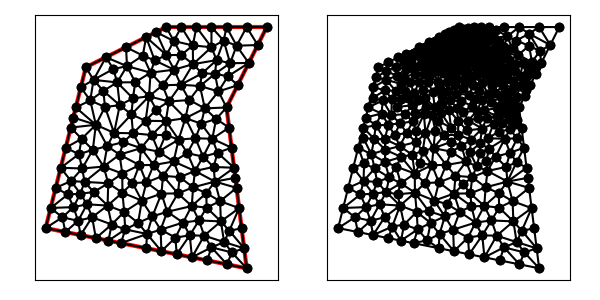

The file beside this chart, header and first rows:
1.300000000000000000e+01, 0.000000000000000000e+00, 1.200000000000000000e+01, 8.000000000000000000e+00, 1.400000000000000000e+01, 1.200000000000000000e+01, 9.000000000000000000e+00, 1.200000000000000000e+01, 5.000000000000000000e+00, 1.000000000000000000e+01, 3.000000000000000000e+00, 2.000000000000000000e+00, 9.722102820992756023e+00, 9.131077069144312830e+00, 1.067825610452867124e+01, 9.066061990937486215e+00, 1.078169459222677418e+01, 9.697814856560853514e+00, 1.039401783924940048e+01, 9.298317972214217519e+00, 0.000000000000000000e+00, 1.029735494086636283e-01
1.300000000000000000e+01, 0.000000000000000000e+00, 1.200000000000000000e+01, 8.000000000000000000e+00, 1.400000000000000000e+01, 1.200000000000000000e+01, 9.000000000000000000e+00, 1.200000000000000000e+01, 5.000000000000000000e+00, 1.000000000000000000e+01, 3.000000000000000000e+00, 2.000000000000000000e+00, 1.159796589747930540e+01, 8.796636753141447329e+00, 1.067825610452867124e+01, 9.066061990937486215e+00, 1.092063786560725624e+01, 7.955048999645681462e+00, 1.106561995587174430e+01, 8.605915914574872261e+00, 0.000000000000000000e+00, 1.005786529068062457e-01
1.300000000000000000e+01, 0.000000000000000000e+00, 1.200000000000000000e+01, 8.000000000000000000e+00, 1.400000000000000000e+01, 1.200000000000000000e+01, 9.000000000000000000e+00, 1.200000000000000000e+01, 5.000000000000000000e+00, 1.000000000000000000e+01, 3.000000000000000000e+00, 2.000000000000000000e+00, 1.125000000000000000e+01, 1.099712984552094674e+01, 1.185742794066409189e+01, 1.132474286342456615e+01, 1.125000000000000000e+01, 1.200000000000000000e+01, 1.145247598022136515e+01, 1.144062423631517156e+01, 1.000000000000000000e+00, 2.275827299989164609e-01
1.300000000000000000e+01, 0.000000000000000000e+00, 1.200000000000000000e+01, 8.000000000000000000e+00, 1.400000000000000000e+01, 1.200000000000000000e+01, 9.000000000000000000e+00, 1.200000000000000000e+01, 5.000000000000000000e+00, 1.000000000000000000e+01, 3.000000000000000000e+00, 2.000000000000000000e+00, 1.206982991292671414e+01, 9.554004488770061698e+00, 1.310557280900008337e+01, 1.021114561800016851e+01, 1.217925068791305421e+01, 1.020390066368997317e+01, 1.245155113661328450e+01, 9.989683590153399351e+00, 1.000000000000000000e+00, 1.104970785884043794e-01
1.300000000000000000e+01, 0.000000000000000000e+00, 1.200000000000000000e+01, 8.000000000000000000e+00, 1.400000000000000000e+01, 1.200000000000000000e+01, 9.000000000000000000e+00, 1.200000000000000000e+01, 5.000000000000000000e+00, 1.000000000000000000e+01, 3.000000000000000000e+00, 2.000000000000000000e+00, 1.200000000000000000e+01, 8.000000000000000000e+00, 1.255278640450004168e+01, 9.105572809000083367e+00, 1.159796589747930540e+01, 8.796636753141447329e+00, 1.205025076732644784e+01, 8.634069854047176307e+00, 1.000000000000000000e+00, 1.005786529068062457e-01
1.300000000000000000e+01, 0.000000000000000000e+00, 1.200000000000000000e+01, 8.000000000000000000e+00, 1.400000000000000000e+01, 1.200000000000000000e+01, 9.000000000000000000e+00, 1.200000000000000000e+01, 5.000000000000000000e+00, 1.000000000000000000e+01, 3.000000000000000000e+00, 2.000000000000000000e+00, 1.250000000000000000e+01, 1.107294901687515853e+01, 1.355278640450004168e+01, 1.110557280900008337e+01, 1.300000000000000000e+01, 1.200000000000000000e+01, 1.301759546816668056e+01, 1.139284060862508063e+01, 1.000000000000000000e+00, 3.461229587791745388e-01
1.300000000000000000e+01, 0.000000000000000000e+00, 1.200000000000000000e+01, 8.000000000000000000e+00, 1.400000000000000000e+01, 1.200000000000000000e+01, 9.000000000000000000e+00, 1.200000000000000000e+01, 5.000000000000000000e+00, 1.000000000000000000e+01, 3.000000000000000000e+00, 2.000000000000000000e+00, 1.200000000000000000e+01, 1.200000000000000000e+01, 1.185742794066409189e+01, 1.132474286342456615e+01, 1.250000000000000000e+01, 1.107294901687515853e+01, 1.211914264688803122e+01, 1.146589729343324215e+01, 1.000000000000000000e+00, 3.461229587791745388e-01
1.300000000000000000e+01, 0.000000000000000000e+00, 1.200000000000000000e+01, 8.000000000000000000e+00, 1.400000000000000000e+01, 1.200000000000000000e+01, 9.000000000000000000e+00, 1.200000000000000000e+01, 5.000000000000000000e+00, 1.000000000000000000e+01, 3.000000000000000000e+00, 2.000000000000000000e+00, 1.310557280900008337e+01, 1.021114561800016851e+01, 1.250000000000000000e+01, 1.107294901687515853e+01, 1.217925068791305421e+01, 1.020390066368997317e+01, 1.259494116563771193e+01, 1.049599843285510126e+01, 1.000000000000000000e+00, 3.461229587791745388e-01
1.300000000000000000e+01, 0.000000000000000000e+00, 1.200000000000000000e+01, 8.000000000000000000e+00, 1.400000000000000000e+01, 1.200000000000000000e+01, 9.000000000000000000e+00, 1.200000000000000000e+01, 5.000000000000000000e+00, 1.000000000000000000e+01, 3.000000000000000000e+00, 2.000000000000000000e+00, 8.220080501129691797e+00, 9.732095504154665733e+00, 7.834148540766814328e+00, 1.058170291846637134e+01, 7.048366287776921091e+00, 1.005559118791438955e+01, 7.700865109891142701e+00, 1.012312987017847554e+01, 0.000000000000000000e+00, 8.289787271588894280e-02
1.300000000000000000e+01, 0.000000000000000000e+00, 1.200000000000000000e+01, 8.000000000000000000e+00, 1.400000000000000000e+01, 1.200000000000000000e+01, 9.000000000000000000e+00, 1.200000000000000000e+01, 5.000000000000000000e+00, 1.000000000000000000e+01, 3.000000000000000000e+00, 2.000000000000000000e+00, 1.250000000000000000e+01, 1.107294901687515853e+01, 1.300000000000000000e+01, 1.200000000000000000e+01, 1.200000000000000000e+01, 1.200000000000000000e+01, 1.250000000000000000e+01, 1.169098300562505166e+01, 1.000000000000000000e+00, 3.461229587791745388e-01
1.300000000000000000e+01, 0.000000000000000000e+00, 1.200000000000000000e+01, 8.000000000000000000e+00, 1.400000000000000000e+01, 1.200000000000000000e+01, 9.000000000000000000e+00, 1.200000000000000000e+01, 5.000000000000000000e+00, 1.000000000000000000e+01, 3.000000000000000000e+00, 2.000000000000000000e+00, 1.092063786560725624e+01, 7.955048999645681462e+00, 1.200000000000000000e+01, 8.000000000000000000e+00, 1.159796589747930540e+01, 8.796636753141447329e+00, 1.150620125436218721e+01, 8.250561917595709005e+00, 1.000000000000000000e+00, 1.005786529068062457e-01
1.300000000000000000e+01, 0.000000000000000000e+00, 1.200000000000000000e+01, 8.000000000000000000e+00, 1.400000000000000000e+01, 1.200000000000000000e+01, 9.000000000000000000e+00, 1.200000000000000000e+01, 5.000000000000000000e+00, 1.000000000000000000e+01, 3.000000000000000000e+00, 2.000000000000000000e+00, 1.355278640450004168e+01, 1.110557280900008337e+01, 1.400000000000000000e+01, 1.200000000000000000e+01, 1.300000000000000000e+01, 1.200000000000000000e+01, 1.351759546816668056e+01, 1.170185760300002720e+01, 1.000000000000000000e+00, 5.000000000000000000e-01
1.300000000000000000e+01, 0.000000000000000000e+00, 1.200000000000000000e+01, 8.000000000000000000e+00, 1.400000000000000000e+01, 1.200000000000000000e+01, 9.000000000000000000e+00, 1.200000000000000000e+01, 5.000000000000000000e+00, 1.000000000000000000e+01, 3.000000000000000000e+00, 2.000000000000000000e+00, 1.310557280900008337e+01, 1.021114561800016851e+01, 1.355278640450004168e+01, 1.110557280900008337e+01, 1.250000000000000000e+01, 1.107294901687515853e+01, 1.305278640450004168e+01, 1.079655581462513680e+01, 1.000000000000000000e+00, 3.461229587791745388e-01
1.300000000000000000e+01, 0.000000000000000000e+00, 1.200000000000000000e+01, 8.000000000000000000e+00, 1.400000000000000000e+01, 1.200000000000000000e+01, 9.000000000000000000e+00, 1.200000000000000000e+01, 5.000000000000000000e+00, 1.000000000000000000e+01, 3.000000000000000000e+00, 2.000000000000000000e+00, 9.752960650832614320e+00, 1.061355317652269648e+01, 1.033241572333160718e+01, 1.015384084477302196e+01, 1.032256066171093067e+01, 1.108542120533473252e+01, 1.013597901195838347e+01, 1.061760507554348365e+01, 0.000000000000000000e+00, 7.360626555718327579e-02
1.300000000000000000e+01, 0.000000000000000000e+00, 1.200000000000000000e+01, 8.000000000000000000e+00, 1.400000000000000000e+01, 1.200000000000000000e+01, 9.000000000000000000e+00, 1.200000000000000000e+01, 5.000000000000000000e+00, 1.000000000000000000e+01, 3.000000000000000000e+00, 2.000000000000000000e+00, 1.185742794066409189e+01, 1.132474286342456615e+01, 1.150611079962498806e+01, 1.035624501316942592e+01, 1.217925068791305421e+01, 1.020390066368997317e+01, 1.184759647606737865e+01, 1.062829618009465626e+01, 0.000000000000000000e+00, 1.339741787420002661e-01
1.300000000000000000e+01, 0.000000000000000000e+00, 1.200000000000000000e+01, 8.000000000000000000e+00, 1.400000000000000000e+01, 1.200000000000000000e+01, 9.000000000000000000e+00, 1.200000000000000000e+01, 5.000000000000000000e+00, 1.000000000000000000e+01, 3.000000000000000000e+00, 2.000000000000000000e+00, 1.125000000000000000e+01, 1.099712984552094674e+01, 1.125000000000000000e+01, 1.200000000000000000e+01, 1.050000000000000000e+01, 1.200000000000000000e+01, 1.100000000000000000e+01, 1.166570994850698106e+01, 1.000000000000000000e+00, 2.275827299989164609e-01
1.300000000000000000e+01, 0.000000000000000000e+00, 1.200000000000000000e+01, 8.000000000000000000e+00, 1.400000000000000000e+01, 1.200000000000000000e+01, 9.000000000000000000e+00, 1.200000000000000000e+01, 5.000000000000000000e+00, 1.000000000000000000e+01, 3.000000000000000000e+00, 2.000000000000000000e+00, 1.255278640450004168e+01, 9.105572809000083367e+00, 1.206982991292671414e+01, 9.554004488770061698e+00, 1.159796589747930540e+01, 8.796636753141447329e+00, 1.207352740496868648e+01, 9.152071350303863539e+00, 1.000000000000000000e+00, 1.005786529068062457e-01
1.300000000000000000e+01, 0.000000000000000000e+00, 1.200000000000000000e+01, 8.000000000000000000e+00, 1.400000000000000000e+01, 1.200000000000000000e+01, 9.000000000000000000e+00, 1.200000000000000000e+01, 5.000000000000000000e+00, 1.000000000000000000e+01, 3.000000000000000000e+00, 2.000000000000000000e+00, 1.185742794066409189e+01, 1.132474286342456615e+01, 1.125000000000000000e+01, 1.099712984552094674e+01, 1.150611079962498806e+01, 1.035624501316942592e+01, 1.153784624676302606e+01, 1.089270590737164746e+01, 0.000000000000000000e+00, 1.339741787420002661e-01
1.300000000000000000e+01, 0.000000000000000000e+00, 1.200000000000000000e+01, 8.000000000000000000e+00, 1.400000000000000000e+01, 1.200000000000000000e+01, 9.000000000000000000e+00, 1.200000000000000000e+01, 5.000000000000000000e+00, 1.000000000000000000e+01, 3.000000000000000000e+00, 2.000000000000000000e+00, 1.217925068791305421e+01, 1.020390066368997317e+01, 1.250000000000000000e+01, 1.107294901687515853e+01, 1.185742794066409189e+01, 1.132474286342456615e+01, 1.217889287619238381e+01, 1.086719751466323203e+01, 0.000000000000000000e+00, 3.461229587791745388e-01
1.300000000000000000e+01, 0.000000000000000000e+00, 1.200000000000000000e+01, 8.000000000000000000e+00, 1.400000000000000000e+01, 1.200000000000000000e+01, 9.000000000000000000e+00, 1.200000000000000000e+01, 5.000000000000000000e+00, 1.000000000000000000e+01, 3.000000000000000000e+00, 2.000000000000000000e+00, 1.185742794066409189e+01, 1.132474286342456615e+01, 1.200000000000000000e+01, 1.200000000000000000e+01, 1.125000000000000000e+01, 1.200000000000000000e+01, 1.170247598022136515e+01, 1.177491428780818872e+01, 1.000000000000000000e+00, 3.818252326546897613e-01
1.300000000000000000e+01, 0.000000000000000000e+00, 1.200000000000000000e+01, 8.000000000000000000e+00, 1.400000000000000000e+01, 1.200000000000000000e+01, 9.000000000000000000e+00, 1.200000000000000000e+01, 5.000000000000000000e+00, 1.000000000000000000e+01, 3.000000000000000000e+00, 2.000000000000000000e+00, 1.206982991292671414e+01, 9.554004488770061698e+00, 1.217925068791305421e+01, 1.020390066368997317e+01, 1.142131067416673496e+01, 9.671310674166736732e+00, 1.189013042500216777e+01, 9.809738608875589350e+00, 0.000000000000000000e+00, 1.104970785884043794e-01
1.300000000000000000e+01, 0.000000000000000000e+00, 1.200000000000000000e+01, 8.000000000000000000e+00, 1.400000000000000000e+01, 1.200000000000000000e+01, 9.000000000000000000e+00, 1.200000000000000000e+01, 5.000000000000000000e+00, 1.000000000000000000e+01, 3.000000000000000000e+00, 2.000000000000000000e+00, 1.150611079962498806e+01, 1.035624501316942592e+01, 1.125000000000000000e+01, 1.099712984552094674e+01, 1.033241572333160718e+01, 1.015384084477302196e+01, 1.102950884098553352e+01, 1.050240523448779761e+01, 0.000000000000000000e+00, 9.344432360525627146e-02
1.300000000000000000e+01, 0.000000000000000000e+00, 1.200000000000000000e+01, 8.000000000000000000e+00, 1.400000000000000000e+01, 1.200000000000000000e+01, 9.000000000000000000e+00, 1.200000000000000000e+01, 5.000000000000000000e+00, 1.000000000000000000e+01, 3.000000000000000000e+00, 2.000000000000000000e+00, 1.142131067416673496e+01, 9.671310674166736732e+00, 1.217925068791305421e+01, 1.020390066368997317e+01, 1.150611079962498806e+01, 1.035624501316942592e+01, 1.170222405390159359e+01, 1.007715211700871372e+01, 0.000000000000000000e+00, 1.148795466566723406e-01
1.300000000000000000e+01, 0.000000000000000000e+00, 1.200000000000000000e+01, 8.000000000000000000e+00, 1.400000000000000000e+01, 1.200000000000000000e+01, 9.000000000000000000e+00, 1.200000000000000000e+01, 5.000000000000000000e+00, 1.000000000000000000e+01, 3.000000000000000000e+00, 2.000000000000000000e+00, 1.206982991292671414e+01, 9.554004488770061698e+00, 1.142131067416673496e+01, 9.671310674166736732e+00, 1.159796589747930540e+01, 8.796636753141447329e+00, 1.169636882819091817e+01, 9.340650638692748586e+00, 0.000000000000000000e+00, 1.005786529068062457e-01
1.300000000000000000e+01, 0.000000000000000000e+00, 1.200000000000000000e+01, 8.000000000000000000e+00, 1.400000000000000000e+01, 1.200000000000000000e+01, 9.000000000000000000e+00, 1.200000000000000000e+01, 5.000000000000000000e+00, 1.000000000000000000e+01, 3.000000000000000000e+00, 2.000000000000000000e+00, 1.310557280900008337e+01, 1.021114561800016851e+01, 1.206982991292671414e+01, 9.554004488770061698e+00, 1.255278640450004168e+01, 9.105572809000083367e+00, 1.257606304214228032e+01, 9.623574305256770600e+00, 1.000000000000000000e+00, 1.104970785884043794e-01
1.300000000000000000e+01, 0.000000000000000000e+00, 1.200000000000000000e+01, 8.000000000000000000e+00, 1.400000000000000000e+01, 1.200000000000000000e+01, 9.000000000000000000e+00, 1.200000000000000000e+01, 5.000000000000000000e+00, 1.000000000000000000e+01, 3.000000000000000000e+00, 2.000000000000000000e+00, 9.132702220731161447e+00, 8.298205672990704329e+00, 1.015057093670815291e+01, 8.368994846986026914e+00, 9.722102820992756023e+00, 9.131077069144312830e+00, 9.668458659477357386e+00, 8.599425863040346840e+00, 0.000000000000000000e+00, 1.314562853962404632e-01
1.300000000000000000e+01, 0.000000000000000000e+00, 1.200000000000000000e+01, 8.000000000000000000e+00, 1.400000000000000000e+01, 1.200000000000000000e+01, 9.000000000000000000e+00, 1.200000000000000000e+01, 5.000000000000000000e+00, 1.000000000000000000e+01, 3.000000000000000000e+00, 2.000000000000000000e+00, 1.092063786560725624e+01, 7.955048999645681462e+00, 1.067825610452867124e+01, 9.066061990937486215e+00, 1.015057093670815291e+01, 8.368994846986026914e+00, 1.058315496894802621e+01, 8.463368612523064272e+00, 0.000000000000000000e+00, 1.423322398938809408e-01
1.300000000000000000e+01, 0.000000000000000000e+00, 1.200000000000000000e+01, 8.000000000000000000e+00, 1.400000000000000000e+01, 1.200000000000000000e+01, 9.000000000000000000e+00, 1.200000000000000000e+01, 5.000000000000000000e+00, 1.000000000000000000e+01, 3.000000000000000000e+00, 2.000000000000000000e+00, 7.457810102980760192e+00, 9.254867398533917822e+00, 8.220080501129691797e+00, 9.732095504154665733e+00, 7.048366287776921091e+00, 1.005559118791438955e+01, 7.575418963962458285e+00, 9.680851363534323184e+00, 0.000000000000000000e+00, 1.202563417035187737e-01
1.300000000000000000e+01, 0.000000000000000000e+00, 1.200000000000000000e+01, 8.000000000000000000e+00, 1.400000000000000000e+01, 1.200000000000000000e+01, 9.000000000000000000e+00, 1.200000000000000000e+01, 5.000000000000000000e+00, 1.000000000000000000e+01, 3.000000000000000000e+00, 2.000000000000000000e+00, 8.979964858022110974e+00, 7.323124304147498265e+00, 9.956196258159300427e+00, 7.468329783447141601e+00, 9.132702220731161447e+00, 8.298205672990704329e+00, 9.356287778970857616e+00, 7.696553253528448657e+00, 0.000000000000000000e+00, 1.938107614474754437e-01
1.300000000000000000e+01, 0.000000000000000000e+00, 1.200000000000000000e+01, 8.000000000000000000e+00, 1.400000000000000000e+01, 1.200000000000000000e+01, 9.000000000000000000e+00, 1.200000000000000000e+01, 5.000000000000000000e+00, 1.000000000000000000e+01, 3.000000000000000000e+00, 2.000000000000000000e+00, 6.406802416192650895e+00, 6.734811311469348638e+00, 7.345151557244822271e+00, 6.717448720548476970e+00, 7.267449187132993593e+00, 7.652736329659084902e+00, 7.006467720190155291e+00, 7.034998787225636541e+00, 0.000000000000000000e+00, 2.407118506426620674e-01
1.300000000000000000e+01, 0.000000000000000000e+00, 1.200000000000000000e+01, 8.000000000000000000e+00, 1.400000000000000000e+01, 1.200000000000000000e+01, 9.000000000000000000e+00, 1.200000000000000000e+01, 5.000000000000000000e+00, 1.000000000000000000e+01, 3.000000000000000000e+00, 2.000000000000000000e+00, 1.092063786560725624e+01, 7.955048999645681462e+00, 1.148322143885231839e+01, 7.427590179856539798e+00, 1.200000000000000000e+01, 8.000000000000000000e+00, 1.146795310148652369e+01, 7.794213059834073754e+00, 1.000000000000000000e+00, 9.869654616034555239e-02
1.300000000000000000e+01, 0.000000000000000000e+00, 1.200000000000000000e+01, 8.000000000000000000e+00, 1.400000000000000000e+01, 1.200000000000000000e+01, 9.000000000000000000e+00, 1.200000000000000000e+01, 5.000000000000000000e+00, 1.000000000000000000e+01, 3.000000000000000000e+00, 2.000000000000000000e+00, 1.067825610452867124e+01, 9.066061990937486215e+00, 1.159796589747930540e+01, 8.796636753141447329e+00, 1.142131067416673496e+01, 9.671310674166736732e+00, 1.123251089205823661e+01, 9.178003139415222833e+00, 0.000000000000000000e+00, 1.005786529068062457e-01
1.300000000000000000e+01, 0.000000000000000000e+00, 1.200000000000000000e+01, 8.000000000000000000e+00, 1.400000000000000000e+01, 1.200000000000000000e+01, 9.000000000000000000e+00, 1.200000000000000000e+01, 5.000000000000000000e+00, 1.000000000000000000e+01, 3.000000000000000000e+00, 2.000000000000000000e+00, 8.621504669861515424e+00, 5.803274800508329889e+00, 8.279382161345928637e+00, 6.627929178337208072e+00, 7.745454912466405162e+00, 5.975435993212432351e+00, 8.215447247891283666e+00, 6.135546657352656474e+00, 0.000000000000000000e+00, 2.441800041144833455e-01
1.300000000000000000e+01, 0.000000000000000000e+00, 1.200000000000000000e+01, 8.000000000000000000e+00, 1.400000000000000000e+01, 1.200000000000000000e+01, 9.000000000000000000e+00, 1.200000000000000000e+01, 5.000000000000000000e+00, 1.000000000000000000e+01, 3.000000000000000000e+00, 2.000000000000000000e+00, 1.150611079962498806e+01, 1.035624501316942592e+01, 1.033241572333160718e+01, 1.015384084477302196e+01, 1.078169459222677418e+01, 9.697814856560853514e+00, 1.087340703839445588e+01, 1.006930023816776831e+01, 0.000000000000000000e+00, 9.344432360525627146e-02
1.300000000000000000e+01, 0.000000000000000000e+00, 1.200000000000000000e+01, 8.000000000000000000e+00, 1.400000000000000000e+01, 1.200000000000000000e+01, 9.000000000000000000e+00, 1.200000000000000000e+01, 5.000000000000000000e+00, 1.000000000000000000e+01, 3.000000000000000000e+00, 2.000000000000000000e+00, 9.752960650832614320e+00, 1.061355317652269648e+01, 9.390872816815281965e+00, 9.879530849201529463e+00, 1.033241572333160718e+01, 1.015384084477302196e+01, 9.825416396993167822e+00, 1.021564162349908322e+01, 0.000000000000000000e+00, 7.360626555718327579e-02
1.300000000000000000e+01, 0.000000000000000000e+00, 1.200000000000000000e+01, 8.000000000000000000e+00, 1.400000000000000000e+01, 1.200000000000000000e+01, 9.000000000000000000e+00, 1.200000000000000000e+01, 5.000000000000000000e+00, 1.000000000000000000e+01, 3.000000000000000000e+00, 2.000000000000000000e+00, 1.050000000000000000e+01, 1.200000000000000000e+01, 1.032256066171093067e+01, 1.108542120533473252e+01, 1.125000000000000000e+01, 1.099712984552094674e+01, 1.069085355390364356e+01, 1.136085035028522583e+01, 1.000000000000000000e+00, 9.383441047145035796e-02
1.300000000000000000e+01, 0.000000000000000000e+00, 1.200000000000000000e+01, 8.000000000000000000e+00, 1.400000000000000000e+01, 1.200000000000000000e+01, 9.000000000000000000e+00, 1.200000000000000000e+01, 5.000000000000000000e+00, 1.000000000000000000e+01, 3.000000000000000000e+00, 2.000000000000000000e+00, 1.033241572333160718e+01, 1.015384084477302196e+01, 1.125000000000000000e+01, 1.099712984552094674e+01, 1.032256066171093067e+01, 1.108542120533473252e+01, 1.063499212834751262e+01, 1.074546396520956648e+01, 0.000000000000000000e+00, 9.344432360525627146e-02
1.300000000000000000e+01, 0.000000000000000000e+00, 1.200000000000000000e+01, 8.000000000000000000e+00, 1.400000000000000000e+01, 1.200000000000000000e+01, 9.000000000000000000e+00, 1.200000000000000000e+01, 5.000000000000000000e+00, 1.000000000000000000e+01, 3.000000000000000000e+00, 2.000000000000000000e+00, 1.078169459222677418e+01, 9.697814856560853514e+00, 1.067825610452867124e+01, 9.066061990937486215e+00, 1.142131067416673496e+01, 9.671310674166736732e+00, 1.096042045697406131e+01, 9.478395840555025487e+00, 0.000000000000000000e+00, 1.029735494086636283e-01
1.300000000000000000e+01, 0.000000000000000000e+00, 1.200000000000000000e+01, 8.000000000000000000e+00, 1.400000000000000000e+01, 1.200000000000000000e+01, 9.000000000000000000e+00, 1.200000000000000000e+01, 5.000000000000000000e+00, 1.000000000000000000e+01, 3.000000000000000000e+00, 2.000000000000000000e+00, 1.067825610452867124e+01, 9.066061990937486215e+00, 9.722102820992756023e+00, 9.131077069144312830e+00, 1.015057093670815291e+01, 8.368994846986026914e+00, 1.018364328740985947e+01, 8.855377969022608653e+00, 0.000000000000000000e+00, 1.314562853962404632e-01
1.300000000000000000e+01, 0.000000000000000000e+00, 1.200000000000000000e+01, 8.000000000000000000e+00, 1.400000000000000000e+01, 1.200000000000000000e+01, 9.000000000000000000e+00, 1.200000000000000000e+01, 5.000000000000000000e+00, 1.000000000000000000e+01, 3.000000000000000000e+00, 2.000000000000000000e+00, 1.150611079962498806e+01, 1.035624501316942592e+01, 1.078169459222677418e+01, 9.697814856560853514e+00, 1.142131067416673496e+01, 9.671310674166736732e+00, 1.123637202200616514e+01, 9.908456847965672054e+00, 0.000000000000000000e+00, 1.029735494086636283e-01
1.300000000000000000e+01, 0.000000000000000000e+00, 1.200000000000000000e+01, 8.000000000000000000e+00, 1.400000000000000000e+01, 1.200000000000000000e+01, 9.000000000000000000e+00, 1.200000000000000000e+01, 5.000000000000000000e+00, 1.000000000000000000e+01, 3.000000000000000000e+00, 2.000000000000000000e+00, 9.722102820992756023e+00, 9.131077069144312830e+00, 1.078169459222677418e+01, 9.697814856560853514e+00, 1.033241572333160718e+01, 1.015384084477302196e+01, 1.027873771218371246e+01, 9.660910923492728841e+00, 0.000000000000000000e+00, 9.344432360525627146e-02
1.300000000000000000e+01, 0.000000000000000000e+00, 1.200000000000000000e+01, 8.000000000000000000e+00, 1.400000000000000000e+01, 1.200000000000000000e+01, 9.000000000000000000e+00, 1.200000000000000000e+01, 5.000000000000000000e+00, 1.000000000000000000e+01, 3.000000000000000000e+00, 2.000000000000000000e+00, 8.220080501129691797e+00, 9.732095504154665733e+00, 8.145073574724627008e+00, 8.554442843804944019e+00, 8.814455441700365768e+00, 9.103023642742527954e+00, 8.393203172518228783e+00, 9.129853996900711977e+00, 0.000000000000000000e+00, 1.202563417035187737e-01
1.300000000000000000e+01, 0.000000000000000000e+00, 1.200000000000000000e+01, 8.000000000000000000e+00, 1.400000000000000000e+01, 1.200000000000000000e+01, 9.000000000000000000e+00, 1.200000000000000000e+01, 5.000000000000000000e+00, 1.000000000000000000e+01, 3.000000000000000000e+00, 2.000000000000000000e+00, 9.956196258159300427e+00, 7.468329783447141601e+00, 1.092063786560725624e+01, 7.955048999645681462e+00, 1.015057093670815291e+01, 8.368994846986026914e+00, 1.034246835349157045e+01, 7.930791210026282734e+00, 0.000000000000000000e+00, 1.423322398938809408e-01
1.300000000000000000e+01, 0.000000000000000000e+00, 1.200000000000000000e+01, 8.000000000000000000e+00, 1.400000000000000000e+01, 1.200000000000000000e+01, 9.000000000000000000e+00, 1.200000000000000000e+01, 5.000000000000000000e+00, 1.000000000000000000e+01, 3.000000000000000000e+00, 2.000000000000000000e+00, 8.279382161345928637e+00, 6.627929178337208072e+00, 8.979964858022110974e+00, 7.323124304147498265e+00, 7.971657833440513485e+00, 7.336084488864512032e+00, 8.410334950936183773e+00, 7.095712657116405531e+00, 0.000000000000000000e+00, 2.266180193086985706e-01
1.300000000000000000e+01, 0.000000000000000000e+00, 1.200000000000000000e+01, 8.000000000000000000e+00, 1.400000000000000000e+01, 1.200000000000000000e+01, 9.000000000000000000e+00, 1.200000000000000000e+01, 5.000000000000000000e+00, 1.000000000000000000e+01, 3.000000000000000000e+00, 2.000000000000000000e+00, 9.956196258159300427e+00, 7.468329783447141601e+00, 1.015057093670815291e+01, 8.368994846986026914e+00, 9.132702220731161447e+00, 8.298205672990704329e+00, 9.746489805199537670e+00, 8.045176767807957319e+00, 0.000000000000000000e+00, 1.423322398938809408e-01
1.300000000000000000e+01, 0.000000000000000000e+00, 1.200000000000000000e+01, 8.000000000000000000e+00, 1.400000000000000000e+01, 1.200000000000000000e+01, 9.000000000000000000e+00, 1.200000000000000000e+01, 5.000000000000000000e+00, 1.000000000000000000e+01, 3.000000000000000000e+00, 2.000000000000000000e+00, 9.000000000000000000e+00, 1.200000000000000000e+01, 9.375000000000000000e+00, 1.130638783585526319e+01, 9.750000000000000000e+00, 1.200000000000000000e+01, 9.375000000000000000e+00, 1.176879594528508655e+01, 1.000000000000000000e+00, 3.142286033503812609e-02
1.300000000000000000e+01, 0.000000000000000000e+00, 1.200000000000000000e+01, 8.000000000000000000e+00, 1.400000000000000000e+01, 1.200000000000000000e+01, 9.000000000000000000e+00, 1.200000000000000000e+01, 5.000000000000000000e+00, 1.000000000000000000e+01, 3.000000000000000000e+00, 2.000000000000000000e+00, 9.750000000000000000e+00, 1.200000000000000000e+01, 9.375000000000000000e+00, 1.130638783585526319e+01, 1.032256066171093067e+01, 1.108542120533473252e+01, 9.815853553903643558e+00, 1.146393634706333131e+01, 1.000000000000000000e+00, 3.142286033503812609e-02
1.300000000000000000e+01, 0.000000000000000000e+00, 1.200000000000000000e+01, 8.000000000000000000e+00, 1.400000000000000000e+01, 1.200000000000000000e+01, 9.000000000000000000e+00, 1.200000000000000000e+01, 5.000000000000000000e+00, 1.000000000000000000e+01, 3.000000000000000000e+00, 2.000000000000000000e+00, 7.000000000000000000e+00, 1.100000000000000000e+01, 7.834148540766814328e+00, 1.058170291846637134e+01, 8.000000000000000000e+00, 1.150000000000000000e+01, 7.611382846922271739e+00, 1.102723430615545652e+01, 0.000000000000000000e+00, 3.791347415946325766e-02
1.300000000000000000e+01, 0.000000000000000000e+00, 1.200000000000000000e+01, 8.000000000000000000e+00, 1.400000000000000000e+01, 1.200000000000000000e+01, 9.000000000000000000e+00, 1.200000000000000000e+01, 5.000000000000000000e+00, 1.000000000000000000e+01, 3.000000000000000000e+00, 2.000000000000000000e+00, 1.032256066171093067e+01, 1.108542120533473252e+01, 1.050000000000000000e+01, 1.200000000000000000e+01, 9.750000000000000000e+00, 1.200000000000000000e+01, 1.019085355390364356e+01, 1.169514040177824477e+01, 1.000000000000000000e+00, 9.383441047145035796e-02
1.300000000000000000e+01, 0.000000000000000000e+00, 1.200000000000000000e+01, 8.000000000000000000e+00, 1.400000000000000000e+01, 1.200000000000000000e+01, 9.000000000000000000e+00, 1.200000000000000000e+01, 5.000000000000000000e+00, 1.000000000000000000e+01, 3.000000000000000000e+00, 2.000000000000000000e+00, 9.390872816815281965e+00, 9.879530849201529463e+00, 8.220080501129691797e+00, 9.732095504154665733e+00, 8.814455441700365768e+00, 9.103023642742527954e+00, 8.808469586548447694e+00, 9.571549998699573791e+00, 0.000000000000000000e+00, 9.555232771787997015e-02
1.300000000000000000e+01, 0.000000000000000000e+00, 1.200000000000000000e+01, 8.000000000000000000e+00, 1.400000000000000000e+01, 1.200000000000000000e+01, 9.000000000000000000e+00, 1.200000000000000000e+01, 5.000000000000000000e+00, 1.000000000000000000e+01, 3.000000000000000000e+00, 2.000000000000000000e+00, 9.132702220731161447e+00, 8.298205672990704329e+00, 8.814455441700365768e+00, 9.103023642742527954e+00, 8.145073574724627008e+00, 8.554442843804944019e+00, 8.697410412385385925e+00, 8.651890719846058175e+00, 0.000000000000000000e+00, 1.359380354641977207e-01
1.300000000000000000e+01, 0.000000000000000000e+00, 1.200000000000000000e+01, 8.000000000000000000e+00, 1.400000000000000000e+01, 1.200000000000000000e+01, 9.000000000000000000e+00, 1.200000000000000000e+01, 5.000000000000000000e+00, 1.000000000000000000e+01, 3.000000000000000000e+00, 2.000000000000000000e+00, 9.013337511521195111e+00, 1.060572880417375785e+01, 8.500000000000000000e+00, 1.175000000000000000e+01, 8.000000000000000000e+00, 1.150000000000000000e+01, 8.504445837173731704e+00, 1.128524293472458595e+01, 0.000000000000000000e+00, 2.480511605822247403e-02
1.300000000000000000e+01, 0.000000000000000000e+00, 1.200000000000000000e+01, 8.000000000000000000e+00, 1.400000000000000000e+01, 1.200000000000000000e+01, 9.000000000000000000e+00, 1.200000000000000000e+01, 5.000000000000000000e+00, 1.000000000000000000e+01, 3.000000000000000000e+00, 2.000000000000000000e+00, 9.375000000000000000e+00, 1.130638783585526319e+01, 9.013337511521195111e+00, 1.060572880417375785e+01, 9.752960650832614320e+00, 1.061355317652269648e+01, 9.380432720784602552e+00, 1.084188993885057073e+01, 0.000000000000000000e+00, 3.142286033503812609e-02
1.300000000000000000e+01, 0.000000000000000000e+00, 1.200000000000000000e+01, 8.000000000000000000e+00, 1.400000000000000000e+01, 1.200000000000000000e+01, 9.000000000000000000e+00, 1.200000000000000000e+01, 5.000000000000000000e+00, 1.000000000000000000e+01, 3.000000000000000000e+00, 2.000000000000000000e+00, 9.375000000000000000e+00, 1.130638783585526319e+01, 9.752960650832614320e+00, 1.061355317652269648e+01, 1.032256066171093067e+01, 1.108542120533473252e+01, 9.816840437514514406e+00, 1.100178740590423132e+01, 0.000000000000000000e+00, 3.142286033503812609e-02
1.300000000000000000e+01, 0.000000000000000000e+00, 1.200000000000000000e+01, 8.000000000000000000e+00, 1.400000000000000000e+01, 1.200000000000000000e+01, 9.000000000000000000e+00, 1.200000000000000000e+01, 5.000000000000000000e+00, 1.000000000000000000e+01, 3.000000000000000000e+00, 2.000000000000000000e+00, 9.390872816815281965e+00, 9.879530849201529463e+00, 9.752960650832614320e+00, 1.061355317652269648e+01, 9.013337511521195111e+00, 1.060572880417375785e+01, 9.385723659723028689e+00, 1.036627094329932852e+01, 0.000000000000000000e+00, 6.444529247000337080e-02
1.300000000000000000e+01, 0.000000000000000000e+00, 1.200000000000000000e+01, 8.000000000000000000e+00, 1.400000000000000000e+01, 1.200000000000000000e+01, 9.000000000000000000e+00, 1.200000000000000000e+01, 5.000000000000000000e+00, 1.000000000000000000e+01, 3.000000000000000000e+00, 2.000000000000000000e+00, 9.013337511521195111e+00, 1.060572880417375785e+01, 8.428924279902776817e+00, 1.033942025026812139e+01, 9.390872816815281965e+00, 9.879530849201529463e+00, 8.944378202746419149e+00, 1.027489330121446898e+01, 0.000000000000000000e+00, 6.444529247000337080e-02
1.300000000000000000e+01, 0.000000000000000000e+00, 1.200000000000000000e+01, 8.000000000000000000e+00, 1.400000000000000000e+01, 1.200000000000000000e+01, 9.000000000000000000e+00, 1.200000000000000000e+01, 5.000000000000000000e+00, 1.000000000000000000e+01, 3.000000000000000000e+00, 2.000000000000000000e+00, 1.033241572333160718e+01, 1.015384084477302196e+01, 9.390872816815281965e+00, 9.879530849201529463e+00, 9.722102820992756023e+00, 9.131077069144312830e+00, 9.815130453713214465e+00, 9.721482921039621417e+00, 0.000000000000000000e+00, 9.344432360525627146e-02
1.300000000000000000e+01, 0.000000000000000000e+00, 1.200000000000000000e+01, 8.000000000000000000e+00, 1.400000000000000000e+01, 1.200000000000000000e+01, 9.000000000000000000e+00, 1.200000000000000000e+01, 5.000000000000000000e+00, 1.000000000000000000e+01, 3.000000000000000000e+00, 2.000000000000000000e+00, 8.428924279902776817e+00, 1.033942025026812139e+01, 8.000000000000000000e+00, 1.150000000000000000e+01, 7.834148540766814328e+00, 1.058170291846637134e+01, 8.087690940223197344e+00, 1.080704105624482914e+01, 0.000000000000000000e+00, 3.791347415946325766e-02
1.300000000000000000e+01, 0.000000000000000000e+00, 1.200000000000000000e+01, 8.000000000000000000e+00, 1.400000000000000000e+01, 1.200000000000000000e+01, 9.000000000000000000e+00, 1.200000000000000000e+01, 5.000000000000000000e+00, 1.000000000000000000e+01, 3.000000000000000000e+00, 2.000000000000000000e+00, 6.369852460893985935e+00, 9.913727463845891208e+00, 6.558512452629797984e+00, 9.246708920628273987e+00, 7.048366287776921091e+00, 1.005559118791438955e+01, 6.658910400433568633e+00, 9.738675857462851582e+00, 0.000000000000000000e+00, 1.295375131118653156e-01
1.300000000000000000e+01, 0.000000000000000000e+00, 1.200000000000000000e+01, 8.000000000000000000e+00, 1.400000000000000000e+01, 1.200000000000000000e+01, 9.000000000000000000e+00, 1.200000000000000000e+01, 5.000000000000000000e+00, 1.000000000000000000e+01, 3.000000000000000000e+00, 2.000000000000000000e+00, 9.132702220731161447e+00, 8.298205672990704329e+00, 9.722102820992756023e+00, 9.131077069144312830e+00, 8.814455441700365768e+00, 9.103023642742527954e+00, 9.223086827808094412e+00, 8.844102128292513854e+00, 0.000000000000000000e+00, 1.314562853962404632e-01
1.300000000000000000e+01, 0.000000000000000000e+00, 1.200000000000000000e+01, 8.000000000000000000e+00, 1.400000000000000000e+01, 1.200000000000000000e+01, 9.000000000000000000e+00, 1.200000000000000000e+01, 5.000000000000000000e+00, 1.000000000000000000e+01, 3.000000000000000000e+00, 2.000000000000000000e+00, 9.390872816815281965e+00, 9.879530849201529463e+00, 8.814455441700365768e+00, 9.103023642742527954e+00, 9.722102820992756023e+00, 9.131077069144312830e+00, 9.309143693169469103e+00, 9.371210520362788898e+00, 0.000000000000000000e+00, 9.555232771787997015e-02
... 208 more rows
